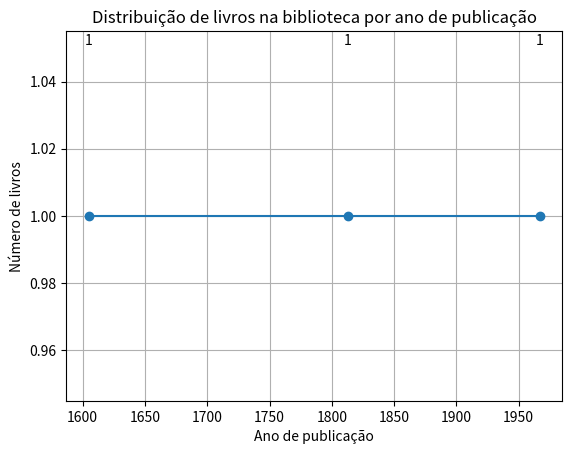

Python code for this plot:
import matplotlib.pyplot as plt

# Classe para representar um livro
class Livro:
    def __init__(self, titulo, autor, ano_publicacao):
        self.titulo = titulo
        self.autor = autor
        self.ano_publicacao = ano_publicacao

    def __str__(self):
        return f"'{self.titulo}' por {self.autor}, publicado em {self.ano_publicacao}"


# Lista de livros e anos
biblioteca = []
anos = []

# Função para adicionar um livro à biblioteca
def adicionar_livro(titulo, autor, ano_publicacao):
    novo_livro = Livro(titulo, autor, ano_publicacao)
    biblioteca.append(novo_livro)
    anos.append(ano_publicacao)
    print(f"O livro '{titulo}' foi adicionado à biblioteca.")

# Função para listar todos os livros
def listar_livros():
    print("\nLivros na biblioteca:")
    for livro in biblioteca:
        print(livro)


# Adicionando alguns livros
adicionar_livro("Dom Quixote", "Miguel de Cervantes", 1605)
adicionar_livro("Orgulho e Preconceito", "Jane Austen", 1813)
adicionar_livro("Cem Anos de Solidão", "Gabriel García Márquez", 1967)

# Listar todos os livros
listar_livros()

# Criar um gráfico de livros por ano
anos_unicos = sorted(set(anos))  # remove duplicatas e ordena
contagem_por_ano = [anos.count(ano) for ano in anos_unicos]

# Criar um gráfico de linha
plt.plot(anos_unicos, contagem_por_ano, marker='o')
plt.xlabel("Ano de publicação")
plt.ylabel("Número de livros")
plt.title("Distribuição de livros na biblioteca por ano de publicação")

# Adicionar rótulos aos pontos
for i, valor in enumerate(contagem_por_ano):
    plt.text(anos_unicos[i], valor + 0.05, str(valor), ha='center', va='bottom')

plt.grid(True)
plt.show()
